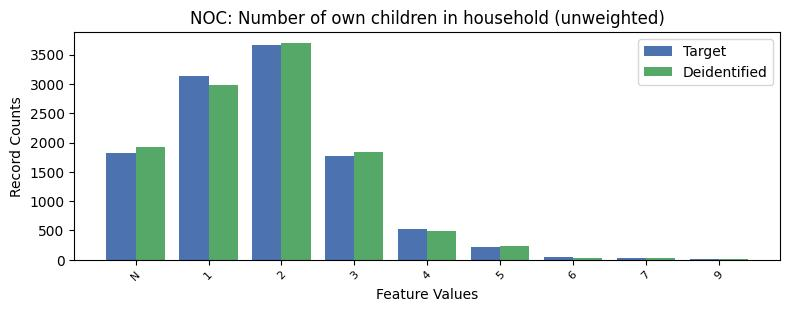

Data behind this chart, as committed beside it:
, NOC, count_target, count_deidentified
0, 0, 16052, 16025
1, 2, 3661, 3701
2, 1, 3128, 2976
3, -1, 1818, 1916
4, 3, 1764, 1831
5, 4, 517, 492
6, 5, 221, 238
7, 6, 51, 38
8, 7, 29, 30
9, 9, 12, 6
